Labelled photos from "Data_MITOS_WSI_CMC_MEL", an image-classification folder in umid-tx/XAI_4thBrain. The possible labels are: mitosis, non-mitosis.

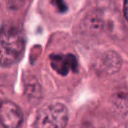
Label: mitosis

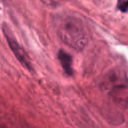
Label: non-mitosis

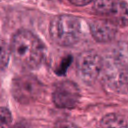
Label: mitosis

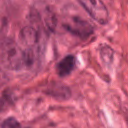
Label: non-mitosis
